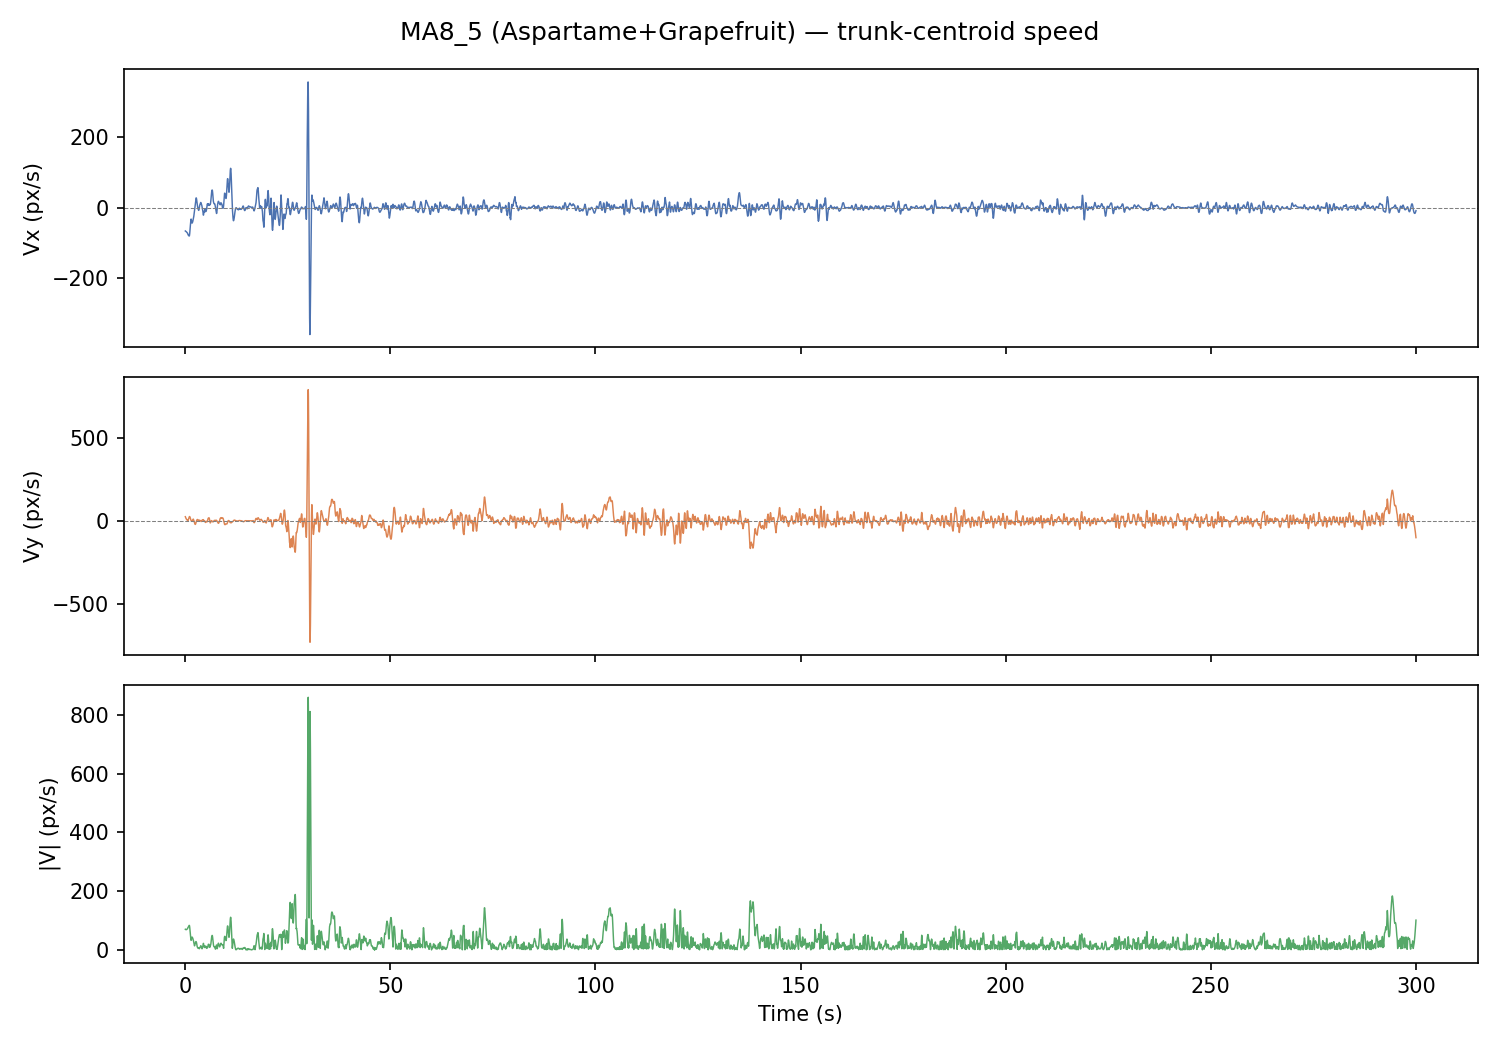

Values plotted in this chart, from the file beside it:
frame, t_s, x_px, y_px, vx_px_s, vy_px_s, speed_px_s
0, 0.0, 602.2, 363.3, -66.05, 24.77, 70.54
1, 0.033, 600.3, 361.1, -66.31, 22.39, 69.99
2, 0.067, 596.5, 359.2, -66.58, 20.16, 69.57
3, 0.1, 592.3, 359.2, -66.88, 18.09, 69.28
4, 0.133, 588.5, 360.6, -67.19, 16.18, 69.11
5, 0.167, 586.8, 360.9, -67.51, 14.41, 69.03
6, 0.2, 586, 361.5, -67.86, 12.8, 69.06
7, 0.233, 586.2, 362.6, -68.22, 11.34, 69.16
8, 0.267, 585.8, 363.3, -68.6, 10.03, 69.33
9, 0.3, 584.1, 363.7, -69, 8.877, 69.57
10, 0.333, 582.2, 364.4, -69.42, 7.875, 69.86
11, 0.367, 578.8, 365.1, -69.85, 7.027, 70.21
12, 0.4, 575.3, 366, -70.31, 6.331, 70.59
13, 0.433, 571.5, 366.6, -70.78, 5.789, 71.01
14, 0.467, 567.3, 366.9, -71.26, 5.399, 71.47
15, 0.5, 563.9, 367, -71.77, 5.162, 71.96
16, 0.533, 561.3, 366.8, -72.05, 1.522, 72.07
17, 0.567, 559.4, 366.5, -73.33, -0.699, 73.33
18, 0.6, 557.9, 366.3, -74.91, -0.894, 74.91
19, 0.633, 556.1, 366.2, -76.45, 0.454, 76.45
20, 0.667, 554.8, 366.2, -77.16, 2.376, 77.19
21, 0.7, 552.7, 366.2, -77.43, 4.881, 77.59
22, 0.733, 550, 366.1, -77.47, 7.752, 77.86
23, 0.767, 547.4, 366, -77.84, 10.59, 78.56
24, 0.8, 545, 365.9, -78.28, 13.26, 79.4
25, 0.833, 542.6, 366.1, -78.69, 15.87, 80.27
26, 0.867, 540.7, 366.3, -79.51, 18.36, 81.61
27, 0.9, 537.7, 367.2, -80.19, 20.64, 82.8
28, 0.933, 534.5, 368.9, -80.41, 22.59, 83.52
29, 0.967, 530.5, 370.9, -80.16, 24.08, 83.7
30, 1.0, 526.7, 372.7, -79.28, 25.59, 83.31
31, 1.033, 522.9, 374.1, -77.11, 25.71, 81.29
32, 1.067, 519.8, 375, -73.71, 25.21, 77.9
33, 1.1, 517.5, 375.3, -69.59, 24.11, 73.65
34, 1.133, 516.6, 374.9, -65.17, 22.6, 68.98
35, 1.167, 515.6, 374.8, -60.29, 20.49, 63.67
36, 1.2, 514.7, 375.1, -55.25, 17.82, 58.05
37, 1.233, 513.8, 375.4, -50.24, 14.79, 52.37
38, 1.267, 512.6, 375.9, -45.46, 11.66, 46.93
39, 1.3, 510.5, 376.8, -40.72, 8.58, 41.62
40, 1.333, 508.2, 377.7, -36.6, 5.795, 37.05
41, 1.367, 506.6, 378.4, -33.61, 3.559, 33.8
42, 1.4, 505, 378.8, -32.48, 2.294, 32.56
43, 1.433, 503.2, 378.9, -33.02, 1.755, 33.06
44, 1.467, 502.1, 378.8, -34.8, 1.609, 34.84
45, 1.5, 502.2, 377, -37.42, 1.543, 37.45
46, 1.533, 501.3, 378.1, -40.3, 1.407, 40.32
47, 1.567, 500, 377.9, -42.42, 1.066, 42.43
48, 1.6, 499.2, 377.9, -43.59, 0.547, 43.59
49, 1.633, 498.5, 377.6, -43.88, 0.037, 43.88
50, 1.667, 497.3, 377.5, -43.7, -0.09, 43.7
51, 1.7, 495.4, 377.6, -43.04, 0.227, 43.04
52, 1.733, 493.5, 377.7, -42.08, 1.146, 42.1
53, 1.767, 492, 377.7, -41.19, 2.599, 41.27
54, 1.8, 489.4, 378, -40.07, 4.472, 40.32
55, 1.833, 487, 378.4, -38.32, 6.502, 38.87
56, 1.867, 485, 378.9, -36.43, 8.456, 37.4
57, 1.9, 483.6, 379, -34.66, 9.757, 36.01
58, 1.933, 482.9, 379.3, -33.08, 10.07, 34.58
59, 1.967, 482.2, 379.4, -31.43, 9.285, 32.77
... 8,942 more rows
